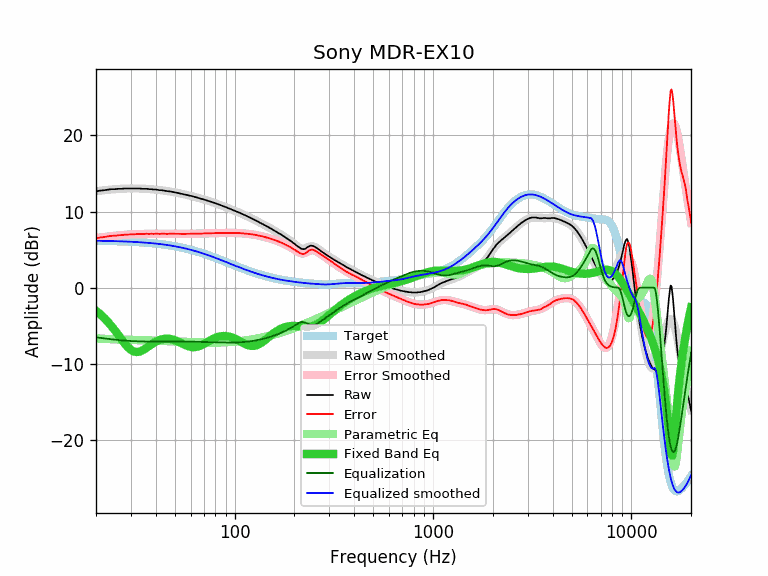

Data behind this chart, as committed beside it:
equalization, equalized_raw, equalized_smoothed, error, error_smoothed, frequency, parametric_eq, raw, smoothed, target
-6.52, 6.14, 6.17, 6.49, 6.52, 20, -3.02, 12.66, 12.69, 6.17
-6.59, 6.16, 6.16, 6.60, 6.59, 21, -3.48, 12.76, 12.75, 6.16
-6.66, 6.15, 6.15, 6.66, 6.66, 22, -3.97, 12.81, 12.81, 6.15
-6.72, 6.16, 6.14, 6.75, 6.72, 23, -4.51, 12.89, 12.86, 6.14
-6.78, 6.17, 6.13, 6.82, 6.78, 24, -5.08, 12.95, 12.91, 6.13
-6.83, 6.12, 6.12, 6.83, 6.83, 25, -5.67, 12.95, 12.95, 6.12
-6.88, 6.12, 6.10, 6.89, 6.88, 26, -6.27, 13.00, 12.98, 6.10
-6.91, 6.08, 6.09, 6.91, 6.91, 27, -6.85, 13.00, 13.00, 6.09
-6.95, 6.09, 6.07, 6.96, 6.95, 28, -7.39, 13.04, 13.02, 6.07
-6.98, 6.06, 6.06, 6.98, 6.98, 29, -7.83, 13.04, 13.03, 6.06
-7.00, 6.03, 6.04, 7.00, 7.00, 30, -8.17, 13.04, 13.04, 6.04
-7.02, 6.01, 6.02, 7.02, 7.02, 31, -8.38, 13.04, 13.04, 6.02
-7.04, 6.00, 6.00, 7.04, 7.04, 32, -8.45, 13.04, 13.04, 6.00
-7.05, 5.99, 5.98, 7.06, 7.05, 33, -8.41, 13.04, 13.03, 5.98
-7.06, 5.94, 5.96, 7.04, 7.06, 34, -8.28, 13.00, 13.02, 5.96
-7.07, 5.93, 5.93, 7.06, 7.07, 35, -8.10, 13.00, 13.00, 5.93
-7.07, 5.92, 5.91, 7.09, 7.07, 36, -7.89, 13.00, 12.98, 5.91
-7.08, 5.87, 5.88, 7.06, 7.08, 37, -7.67, 12.95, 12.96, 5.88
-7.08, 5.86, 5.86, 7.09, 7.08, 38, -7.45, 12.95, 12.94, 5.86
-7.08, 5.81, 5.83, 7.07, 7.08, 39, -7.26, 12.90, 12.91, 5.83
-7.09, 5.81, 5.80, 7.10, 7.09, 40, -7.09, 12.90, 12.88, 5.80
-7.09, 5.77, 5.77, 7.09, 7.09, 41, -6.95, 12.86, 12.85, 5.77
-7.09, 5.72, 5.74, 7.07, 7.09, 42, -6.85, 12.81, 12.82, 5.74
-7.09, 5.72, 5.70, 7.10, 7.09, 43, -6.77, 12.81, 12.79, 5.70
-7.09, 5.67, 5.67, 7.09, 7.09, 44, -6.72, 12.76, 12.76, 5.67
-7.09, 5.63, 5.63, 7.08, 7.09, 45, -6.69, 12.72, 12.72, 5.63
-7.09, 5.58, 5.60, 7.07, 7.09, 46, -6.69, 12.67, 12.68, 5.60
-7.08, 5.57, 5.56, 7.10, 7.08, 47, -6.72, 12.66, 12.65, 5.56
-7.08, 5.53, 5.52, 7.09, 7.08, 48, -6.76, 12.62, 12.61, 5.52
-7.08, 5.49, 5.48, 7.09, 7.08, 49, -6.83, 12.58, 12.56, 5.48
-7.08, 5.45, 5.44, 7.08, 7.08, 50, -6.90, 12.53, 12.52, 5.44
-7.08, 5.40, 5.40, 7.08, 7.08, 51, -6.99, 12.48, 12.48, 5.40
-7.08, 5.36, 5.36, 7.08, 7.08, 52, -7.09, 12.44, 12.44, 5.36
-7.08, 5.31, 5.31, 7.07, 7.08, 53, -7.19, 12.39, 12.39, 5.31
-7.08, 5.26, 5.27, 7.07, 7.08, 54, -7.30, 12.34, 12.35, 5.27
-7.08, 5.22, 5.22, 7.07, 7.08, 55, -7.40, 12.30, 12.30, 5.22
-7.08, 5.17, 5.18, 7.07, 7.08, 56, -7.50, 12.25, 12.25, 5.18
-7.08, 5.13, 5.13, 7.08, 7.08, 57, -7.58, 12.21, 12.21, 5.13
-7.08, 5.09, 5.08, 7.08, 7.08, 58, -7.66, 12.17, 12.16, 5.08
-7.08, 5.04, 5.03, 7.08, 7.08, 59, -7.72, 12.12, 12.11, 5.03
-7.08, 4.98, 4.98, 7.08, 7.08, 60, -7.77, 12.07, 12.07, 4.98
-7.09, 4.94, 4.93, 7.09, 7.09, 61, -7.80, 12.03, 12.02, 4.93
-7.09, 4.90, 4.88, 7.10, 7.09, 62, -7.81, 11.99, 11.97, 4.88
-7.09, 4.82, 4.83, 7.08, 7.09, 63, -7.80, 11.92, 11.93, 4.83
-7.10, 4.78, 4.78, 7.09, 7.10, 64, -7.78, 11.88, 11.88, 4.78
-7.10, 4.72, 4.73, 7.10, 7.10, 65, -7.74, 11.83, 11.83, 4.73
-7.11, 4.67, 4.68, 7.10, 7.11, 66, -7.68, 11.78, 11.78, 4.68
-7.11, 4.63, 4.62, 7.11, 7.11, 67, -7.62, 11.74, 11.73, 4.62
-7.12, 4.57, 4.57, 7.12, 7.12, 68, -7.55, 11.69, 11.69, 4.57
-7.12, 4.52, 4.52, 7.12, 7.12, 69, -7.46, 11.64, 11.64, 4.52
-7.13, 4.47, 4.46, 7.13, 7.13, 70, -7.38, 11.60, 11.59, 4.46
-7.13, 4.42, 4.41, 7.14, 7.13, 71, -7.29, 11.55, 11.54, 4.41
-7.13, 4.36, 4.35, 7.14, 7.13, 72, -7.20, 11.50, 11.49, 4.35
-7.14, 4.30, 4.30, 7.14, 7.14, 73, -7.11, 11.44, 11.44, 4.30
-7.14, 4.24, 4.25, 7.14, 7.14, 74, -7.02, 11.39, 11.39, 4.25
-7.15, 4.19, 4.19, 7.14, 7.15, 75, -6.93, 11.34, 11.34, 4.19
-7.15, 4.13, 4.14, 7.15, 7.15, 76, -6.85, 11.29, 11.29, 4.14
-7.16, 4.08, 4.08, 7.15, 7.16, 77, -6.77, 11.24, 11.24, 4.08
-7.16, 4.03, 4.03, 7.17, 7.16, 78, -6.70, 11.20, 11.19, 4.03
-7.17, 3.98, 3.98, 7.17, 7.17, 79, -6.63, 11.15, 11.14, 3.98
... 553 more rows
